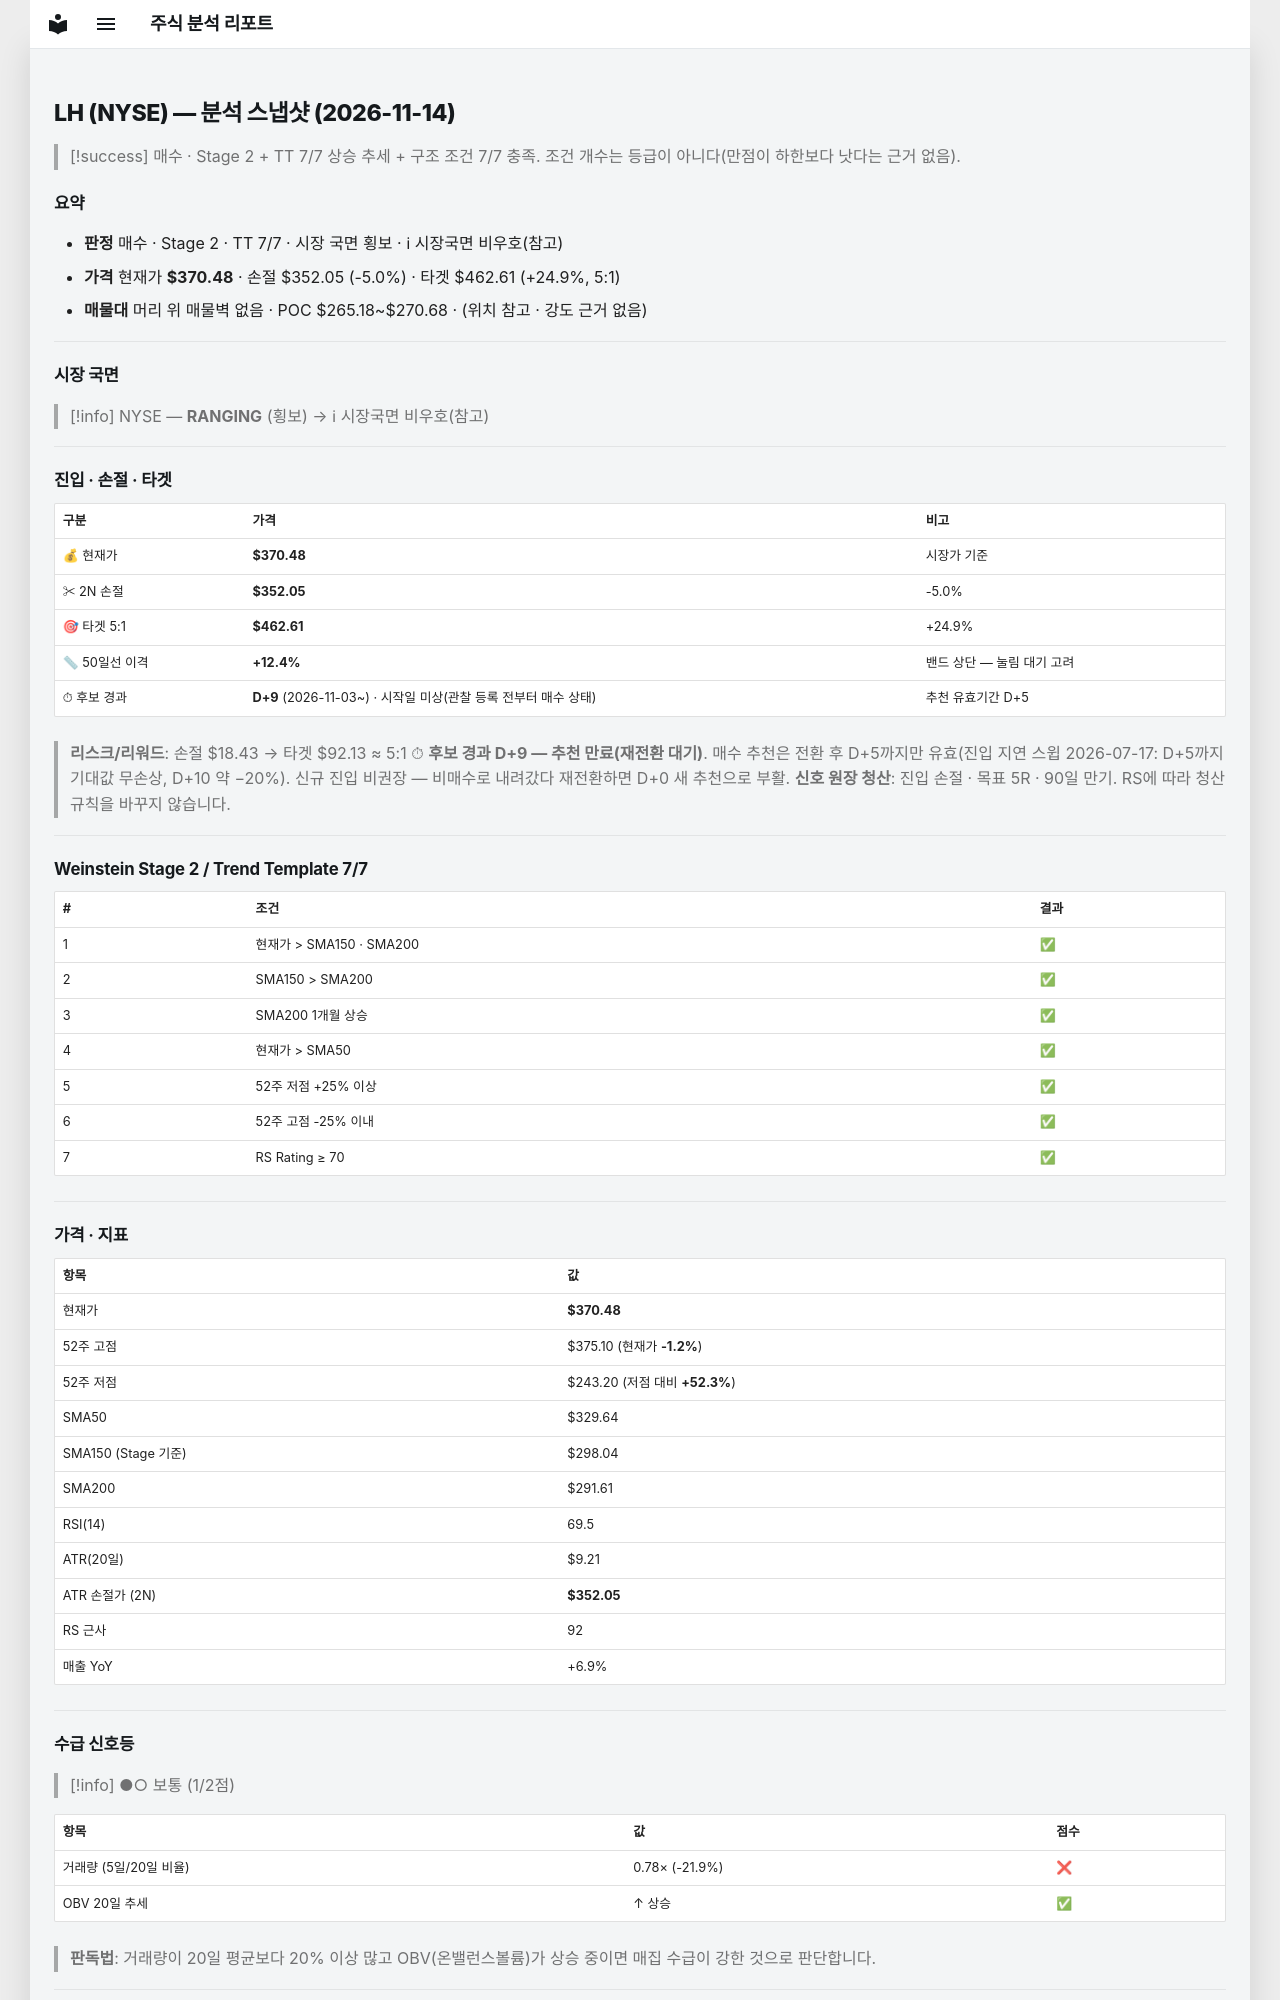

repository: soloandco/stock-reports · page: snapshots/LH-2026-11-14/index.html · generator: mkdocs

---
type: analysis-snapshot
title: LH 분석 스냅샷
ticker: LH
market: NYSE
created: 2026-11-14
updated: 2026-11-14
bar-date: 2026-11-13
verdict: 매수후보
sma50-gap-pct: 12.4
candidate-days: 9
candidate-since: 2026-11-03
candidate-start-unknown: true
weekly-position: 신고가영역
stage: 2
trend-template-score: 7
tt-max: 7
ma-set: sma-50-150-200
price: 370.4800109863281
stop-price: 352.05452522532966
market-regime: RANGING
supply-demand-score: 1/2
supply-demand-label: 보통
status: tracking
tags:
  - stock-agent
  - watchlist
  - LH
  - analysis
related:
  - "[[analysis-template]]"
---

# LH (NYSE) — 분석 스냅샷 (2026-11-14)

> [!success] 매수 · Stage 2 + TT 7/7
> 상승 추세 + 구조 조건 7/7 충족. 조건 개수는 등급이 아니다(만점이 하한보다 낫다는 근거 없음).

## 요약

- **판정** 매수 · Stage 2 · TT 7/7 · 시장 국면 횡보 · ℹ 시장국면 비우호(참고)
- **가격** 현재가 **$370.48** · 손절 $352.05 (-5.0%) · 타겟 $462.61 (+24.9%, 5:1)
- **매물대** 머리 위 매물벽 없음 · POC $265.18~$270.68 · (위치 참고 · 강도 근거 없음)

---

## 시장 국면

> [!info] NYSE — **RANGING** (횡보) → ℹ 시장국면 비우호(참고)

---

## 진입 · 손절 · 타겟

| 구분 | 가격 | 비고 |
|------|------|------|
| 💰 현재가 | **$370.48** | 시장가 기준 |
| ✂ 2N 손절 | **$352.05** | -5.0% |
| 🎯 타겟 5:1 | **$462.61** | +24.9% |
| 📏 50일선 이격 | **+12.4%** | 밴드 상단 — 눌림 대기 고려 |
| ⏱ 후보 경과 | **D+9** (2026-11-03~) · 시작일 미상(관찰 등록 전부터 매수 상태) | 추천 유효기간 D+5 |

> **리스크/리워드**: 손절 $18.43 → 타겟 $92.13 ≈ 5:1
> ⏱ **후보 경과 D+9 — 추천 만료(재전환 대기)**. 매수 추천은 전환 후 D+5까지만 유효(진입 지연 스윕 2026-07-17: D+5까지 기대값 무손상, D+10 약 −20%). 신규 진입 비권장 — 비매수로 내려갔다 재전환하면 D+0 새 추천으로 부활.
> **신호 원장 청산**: 진입 손절 · 목표 5R · 90일 만기. RS에 따라 청산 규칙을 바꾸지 않습니다.

---

## Weinstein Stage 2 / Trend Template 7/7

| # | 조건 | 결과 |
|---|------|------|
| 1 | 현재가 > SMA150 · SMA200 | ✅ |
| 2 | SMA150 > SMA200 | ✅ |
| 3 | SMA200 1개월 상승 | ✅ |
| 4 | 현재가 > SMA50 | ✅ |
| 5 | 52주 저점 +25% 이상 | ✅ |
| 6 | 52주 고점 -25% 이내 | ✅ |
| 7 | RS Rating ≥ 70 | ✅ |

---

## 가격 · 지표

| 항목 | 값 |
|------|---|
| 현재가 | **$370.48** |
| 52주 고점 | $375.10 (현재가 **-1.2%**) |
| 52주 저점 | $243.20 (저점 대비 **+52.3%**) |
| SMA50 | $329.64 |
| SMA150 (Stage 기준) | $298.04 |
| SMA200 | $291.61 |
| RSI(14) | 69.5 |
| ATR(20일) | $9.21 |
| ATR 손절가 (2N) | **$352.05** |
| RS 근사 | 92 |
| 매출 YoY | +6.9% |

---
## 수급 신호등

> [!info] ●○ 보통 (1/2점)

| 항목 | 값 | 점수 |
|------|------|------|
| 거래량 (5일/20일 비율) | 0.78× (-21.9%) | ❌ |
| OBV 20일 추세 | ↑ 상승 | ✅ |

> **판독법**: 거래량이 20일 평균보다 20% 이상 많고 OBV(온밸런스볼륨)가 상승 중이면 매집 수급이 강한 것으로 판단합니다.

---
